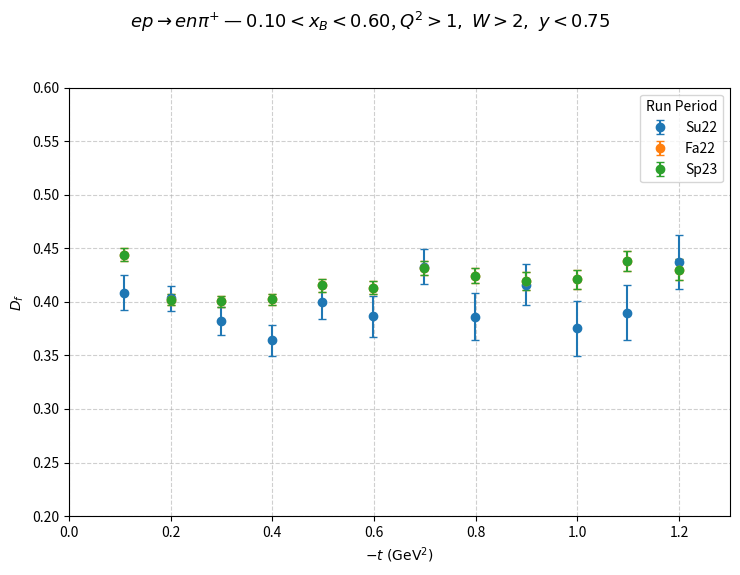
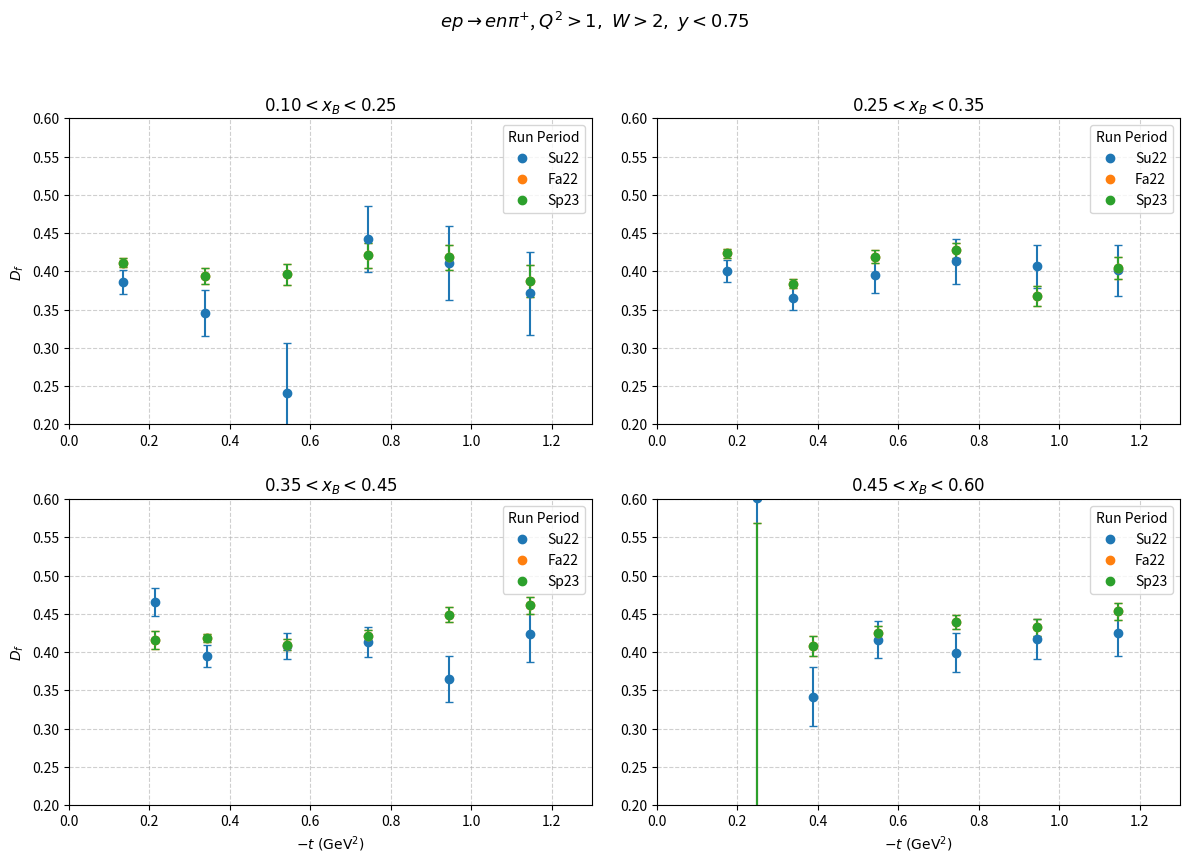

Source code (Python) for these figures, in order:
#!/usr/bin/env python3
# -*- coding: utf-8 -*-
"""
Make two PDFs of dilution factor D_f vs -t for ep -> en pi+:
  1) Integrated xB (single axes) with Su22, Fa22, Sp23 plotted separately
  2) 2x2 canvas with Low/MidLow/MidHigh/High xB bins (each subplot shows all periods)

Saves:
  output/enpi+/dilution_factor_integrated.pdf
  output/enpi+/dilution_factor_binned.pdf
"""

import os
import numpy as np
import matplotlib.pyplot as plt
from matplotlib.lines import Line2D

# ─────────────────────────────────────────────────────────────────────
# Helpers
# ─────────────────────────────────────────────────────────────────────
def sort_and_mask(x, y, e):
    """Sort by x ascending and drop points with non-finite y or e<=0."""
    x = np.asarray(x, float)
    y = np.asarray(y, float)
    e = np.asarray(e, float)
    n = min(len(x), len(y), len(e))
    x, y, e = x[:n], y[:n], e[:n]
    mask = np.isfinite(x) & np.isfinite(y) & np.isfinite(e) & (e > 0)
    if not np.any(mask):
        return np.array([]), np.array([]), np.array([])
    x, y, e = x[mask], y[mask], e[mask]
    order = np.argsort(x)
    return x[order], y[order], e[order]

# ─────────────────────────────────────────────────────────────────────
# Styling
# ─────────────────────────────────────────────────────────────────────
COLORS = {"Su22": "tab:blue", "Fa22": "tab:orange", "Sp23": "tab:green"}
MARKER = "o"
CAPSIZE = 3
X_LABEL = r"$-t\ \mathrm{(GeV^{2})}$"
Y_LABEL = r"$D_{f}$"
YFIX = (0.2, 0.6)  # fixed y-limits everywhere

# Removed explicit Mx^2 window from the title text
COMMON_CUTS = r"$Q^{2}>1,\ W>2,\ y<0.75$"
XB_LABELS = {
    "integrated": r"$0.10 < x_{B} < 0.60$",
    "low":        r"$0.10 < x_{B} < 0.25$",
    "midlow":     r"$0.25 < x_{B} < 0.35$",
    "midhigh":    r"$0.35 < x_{B} < 0.45$",
    "high":       r"$0.45 < x_{B} < 0.60$",
}

# ─────────────────────────────────────────────────────────────────────
# -t points for each grouping (positive -t, derived from provided t<0)
# ─────────────────────────────────────────────────────────────────────
# Integrated (12)
t_integrated = np.array([
    -1.199254858, -1.098419750, -0.998794627, -0.898830973,
    -0.798462126, -0.698657933, -0.598504529, -0.498563527,
    -0.398570196, -0.298828009, -0.200246087, -0.109031497
], dtype=float)
xt_integrated = -t_integrated

# Low xB (6)
t_low = np.array([
    -1.144558703, -0.944756340, -0.742782191,
    -0.542254429, -0.338530753, -0.133457081
], dtype=float)
xt_low = -t_low

# Mid-Low xB (6)
t_midlow = np.array([
    -1.145725849, -0.944360461, -0.743307062,
    -0.542090771, -0.337765072, -0.175366590
], dtype=float)
xt_midlow = -t_midlow

# Mid-High xB (6)
t_midhigh = np.array([
    -1.144822976, -0.944546718, -0.743696111,
    -0.542723444, -0.344232228, -0.214512059
], dtype=float)
xt_midhigh = -t_midhigh

# High xB (6)
t_high = np.array([
    -1.145182109, -0.945414028, -0.744747106,
    -0.549817284, -0.388625205, -0.248053003
], dtype=float)
xt_high = -t_high

# ─────────────────────────────────────────────────────────────────────
# NEW dilution factor series (Su22, Fa22, Sp23), per group
# ─────────────────────────────────────────────────────────────────────
# ---- Su22 ----
Su22_int_val = np.array([0.436756, 0.389743, 0.375151, 0.416042, 0.38615, 0.432918,
                         0.386351, 0.399457, 0.363955, 0.38188, 0.403243, 0.40839])
Su22_int_err = np.array([0.0252046, 0.0257974, 0.0252794, 0.0193817, 0.0216881, 0.0165798,
                         0.0187477, 0.0150859, 0.0145927, 0.0129786, 0.0113738, 0.01624])

Su22_low_val = np.array([0.371153, 0.411246, 0.442005, 0.24115, 0.345906, 0.386037])
Su22_low_err = np.array([0.0546634, 0.048527, 0.0434388, 0.0646981, 0.0298382, 0.0160896])

Su22_midlow_val = np.array([0.401264, 0.406516, 0.413401, 0.395165, 0.365751, 0.40021])
Su22_midlow_err = np.array([0.0336909, 0.027903, 0.0293736, 0.0228527, 0.0158932, 0.0140583])

Su22_midhigh_val = np.array([0.423179, 0.36488, 0.413048, 0.407872, 0.394538, 0.465601])
Su22_midhigh_err = np.array([0.0365177, 0.0306887, 0.0198313, 0.0167711, 0.0142019, 0.0186615])

Su22_high_val = np.array([0.42464, 0.417366, 0.399337, 0.416074, 0.341447, 0.602045])
Su22_high_err = np.array([0.029742, 0.0264294, 0.0258747, 0.0241789, 0.0386353, 0.4432])

# ---- Fa22 ----
Fa22_int_val = np.array([0.430085, 0.438061, 0.421113, 0.419502, 0.424511, 0.431267,
                         0.413241, 0.415529, 0.402449, 0.400425, 0.401987, 0.444058])
Fa22_int_err = np.array([0.00998986, 0.00918585, 0.00872031, 0.00801108, 0.00721993, 0.00663911,
                         0.00631867, 0.00586152, 0.00524712, 0.00489041, 0.00492321, 0.00602917])

Fa22_low_val = np.array([0.387409, 0.418177, 0.420803, 0.396076, 0.393667, 0.411351])
Fa22_low_err = np.array([0.0211724, 0.0162096, 0.0168978, 0.0138455, 0.0101413, 0.00596732])

Fa22_midlow_val = np.array([0.403978, 0.367673, 0.427534, 0.419153, 0.383641, 0.423595])
Fa22_midlow_err = np.array([0.0142024, 0.0132877, 0.00987297, 0.00831253, 0.00594896, 0.00549946])

Fa22_midhigh_val = np.array([0.461051, 0.448859, 0.421039, 0.409896, 0.418673, 0.415829])
Fa22_midhigh_err = np.array([0.0116705, 0.00960309, 0.00781199, 0.00682293, 0.00537743, 0.0114879])

Fa22_high_val = np.array([0.453268, 0.432248, 0.439673, 0.425048, 0.407705, 0.0568268])
Fa22_high_err = np.array([0.011452, 0.010685, 0.00920494, 0.00877271, 0.0132452, 0.512669])

# ---- Sp23 ----
# (Provided values match Fa22 block in your message)
Sp23_int_val = np.array([0.430085, 0.438061, 0.421113, 0.419502, 0.424511, 0.431267,
                         0.413241, 0.415529, 0.402449, 0.400425, 0.401987, 0.444058])
Sp23_int_err = np.array([0.00998986, 0.00918585, 0.00872031, 0.00801108, 0.00721993, 0.00663911,
                         0.00631867, 0.00586152, 0.00524712, 0.00489041, 0.00492321, 0.00602917])

Sp23_low_val = np.array([0.387409, 0.418177, 0.420803, 0.396076, 0.393667, 0.411351])
Sp23_low_err = np.array([0.0211724, 0.0162096, 0.0168978, 0.0138455, 0.0101413, 0.00596732])

Sp23_midlow_val = np.array([0.403978, 0.367673, 0.427534, 0.419153, 0.383641, 0.423595])
Sp23_midlow_err = np.array([0.0142024, 0.0132877, 0.00987297, 0.00831253, 0.00594896, 0.00549946])

Sp23_midhigh_val = np.array([0.461051, 0.448859, 0.421039, 0.409896, 0.418673, 0.415829])
Sp23_midhigh_err = np.array([0.0116705, 0.00960309, 0.00781199, 0.00682293, 0.00537743, 0.0114879])

Sp23_high_val = np.array([0.453268, 0.432248, 0.439673, 0.425048, 0.407705, 0.0568268])
Sp23_high_err = np.array([0.011452, 0.010685, 0.00920494, 0.00877271, 0.0132452, 0.512669])

# ─────────────────────────────────────────────────────────────────────
# Prepare series (each period has its own x after masking)
# ─────────────────────────────────────────────────────────────────────
# Integrated
xI_Su22, yI_Su22, eI_Su22 = sort_and_mask(xt_integrated, Su22_int_val, Su22_int_err)
xI_Fa22, yI_Fa22, eI_Fa22 = sort_and_mask(xt_integrated, Fa22_int_val, Fa22_int_err)
xI_Sp23, yI_Sp23, eI_Sp23 = sort_and_mask(xt_integrated, Sp23_int_val, Sp23_int_err)

# Low
xL_Su22, yL_Su22, eL_Su22 = sort_and_mask(xt_low, Su22_low_val, Su22_low_err)
xL_Fa22, yL_Fa22, eL_Fa22 = sort_and_mask(xt_low, Fa22_low_val, Fa22_low_err)
xL_Sp23, yL_Sp23, eL_Sp23 = sort_and_mask(xt_low, Sp23_low_val, Sp23_low_err)

# Mid-Low
xMLo_Su22, yMLo_Su22, eMLo_Su22 = sort_and_mask(xt_midlow, Su22_midlow_val, Su22_midlow_err)
xMLo_Fa22, yMLo_Fa22, eMLo_Fa22 = sort_and_mask(xt_midlow, Fa22_midlow_val, Fa22_midlow_err)
xMLo_Sp23, yMLo_Sp23, eMLo_Sp23 = sort_and_mask(xt_midlow, Sp23_midlow_val, Sp23_midlow_err)

# Mid-High
xMHi_Su22, yMHi_Su22, eMHi_Su22 = sort_and_mask(xt_midhigh, Su22_midhigh_val, Su22_midhigh_err)
xMHi_Fa22, yMHi_Fa22, eMHi_Fa22 = sort_and_mask(xt_midhigh, Fa22_midhigh_val, Fa22_midhigh_err)
xMHi_Sp23, yMHi_Sp23, eMHi_Sp23 = sort_and_mask(xt_midhigh, Sp23_midhigh_val, Sp23_midhigh_err)

# High
xH_Su22, yH_Su22, eH_Su22 = sort_and_mask(xt_high, Su22_high_val, Su22_high_err)
xH_Fa22, yH_Fa22, eH_Fa22 = sort_and_mask(xt_high, Fa22_high_val, Fa22_high_err)
xH_Sp23, yH_Sp23, eH_Sp23 = sort_and_mask(xt_high, Sp23_high_val, Sp23_high_err)

# ─────────────────────────────────────────────────────────────────────
# Plotting
# ─────────────────────────────────────────────────────────────────────
outdir = os.path.join("output", "enpi+")
os.makedirs(outdir, exist_ok=True)

# 1) Integrated: one axes, 3 periods (each with its own x)
plt.figure(figsize=(7.5, 6.0))
title_int = rf"$ep \rightarrow en\pi^{{+}}$ — {XB_LABELS['integrated']}, {COMMON_CUTS}"
plt.suptitle(title_int, y=0.95, fontsize=13)
ax = plt.gca()

if yI_Su22.size:
    ax.errorbar(xI_Su22, yI_Su22, yerr=eI_Su22, fmt=MARKER, color=COLORS["Su22"],
                ecolor=COLORS["Su22"], capsize=CAPSIZE, label="Su22")
if yI_Fa22.size:
    ax.errorbar(xI_Fa22, yI_Fa22, yerr=eI_Fa22, fmt=MARKER, color=COLORS["Fa22"],
                ecolor=COLORS["Fa22"], capsize=CAPSIZE, label="Fa22")
if yI_Sp23.size:
    ax.errorbar(xI_Sp23, yI_Sp23, yerr=eI_Sp23, fmt=MARKER, color=COLORS["Sp23"],
                ecolor=COLORS["Sp23"], capsize=CAPSIZE, label="Sp23")

ax.set_xlabel(X_LABEL)
ax.set_ylabel(Y_LABEL)
ax.grid(True, linestyle="--", alpha=0.6)
ax.set_xlim(0.0, 1.30)
ax.set_ylim(*YFIX)
ax.legend(title="Run Period")

out1 = os.path.join(outdir, "dilution_factor_integrated.pdf")
plt.tight_layout(rect=[0, 0, 1, 0.92])
plt.savefig(out1)
plt.close()
print(f"Saved: {out1}")

# 2) 2x2 canvas: four xB bins; each subplot: Su22, Fa22, Sp23 with its own legend
fig, axes = plt.subplots(2, 2, figsize=(12, 9))
fig.suptitle(rf"$ep \rightarrow en\pi^{{+}}$, {COMMON_CUTS}", y=0.985, fontsize=13)

def plot_panel(ax, xS,yS,eS, xF,yF,eF, xP,yP,eP, title, show_xlabel=True, show_ylabel=True):
    h = []
    if yS.size:
        ax.errorbar(xS, yS, yerr=eS, fmt=MARKER, color=COLORS["Su22"], ecolor=COLORS["Su22"], capsize=CAPSIZE)
        h.append(Line2D([0],[0], marker=MARKER, color=COLORS["Su22"], linestyle='', label="Su22"))
    if yF.size:
        ax.errorbar(xF, yF, yerr=eF, fmt=MARKER, color=COLORS["Fa22"], ecolor=COLORS["Fa22"], capsize=CAPSIZE)
        h.append(Line2D([0],[0], marker=MARKER, color=COLORS["Fa22"], linestyle='', label="Fa22"))
    if yP.size:
        ax.errorbar(xP, yP, yerr=eP, fmt=MARKER, color=COLORS["Sp23"], ecolor=COLORS["Sp23"], capsize=CAPSIZE)
        h.append(Line2D([0],[0], marker=MARKER, color=COLORS["Sp23"], linestyle='', label="Sp23"))
    ax.set_title(title, fontsize=12)
    ax.set_xlim(0.0, 1.30)
    ax.set_ylim(*YFIX)
    ax.grid(True, linestyle="--", alpha=0.6)
    ax.set_xlabel(X_LABEL if show_xlabel else "")
    ax.set_ylabel(Y_LABEL if show_ylabel else "")
    if h:
        ax.legend(handles=h, title="Run Period", loc="best", fontsize=10, title_fontsize=10, frameon=True)

# Top row: no x-labels; right column: no y-labels
plot_panel(axes[0,0],
           xL_Su22,yL_Su22,eL_Su22, xL_Fa22,yL_Fa22,eL_Fa22, xL_Sp23,yL_Sp23,eL_Sp23,
           XB_LABELS["low"], show_xlabel=False, show_ylabel=True)

plot_panel(axes[0,1],
           xMLo_Su22,yMLo_Su22,eMLo_Su22, xMLo_Fa22,yMLo_Fa22,eMLo_Fa22, xMLo_Sp23,yMLo_Sp23,eMLo_Sp23,
           XB_LABELS["midlow"], show_xlabel=False, show_ylabel=False)

plot_panel(axes[1,0],
           xMHi_Su22,yMHi_Su22,eMHi_Su22, xMHi_Fa22,yMHi_Fa22,eMHi_Fa22, xMHi_Sp23,yMHi_Sp23,eMHi_Sp23,
           XB_LABELS["midhigh"], show_xlabel=True, show_ylabel=True)

plot_panel(axes[1,1],
           xH_Su22,yH_Su22,eH_Su22, xH_Fa22,yH_Fa22,eH_Fa22, xH_Sp23,yH_Sp23,eH_Sp23,
           XB_LABELS["high"], show_xlabel=True, show_ylabel=False)

plt.tight_layout(rect=[0, 0.03, 1, 0.95], w_pad=2.0, h_pad=2.0)
out2 = os.path.join(outdir, "dilution_factor_binned.pdf")
plt.savefig(out2)
plt.close()
print(f"Saved: {out2}")
